Labelled photos from "final_dataset", an image-classification folder in k-sailee/LeafDiseaseDataset. The possible labels are: alternaria leaf blight, anthracnose, chlorosis, dried leaf, healthy, initial stage, leaf blight, leaf spot, pest damage, rust diseases.

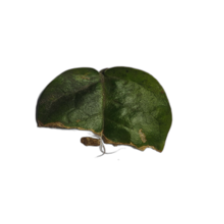
Label: anthracnose

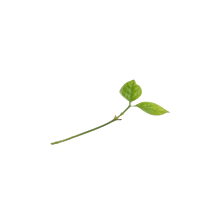
Label: initial stage

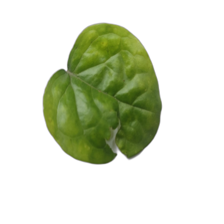
Label: pest damage

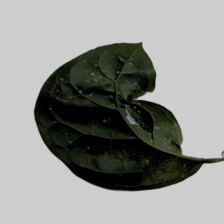
Label: chlorosis

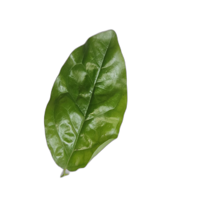
Label: healthy

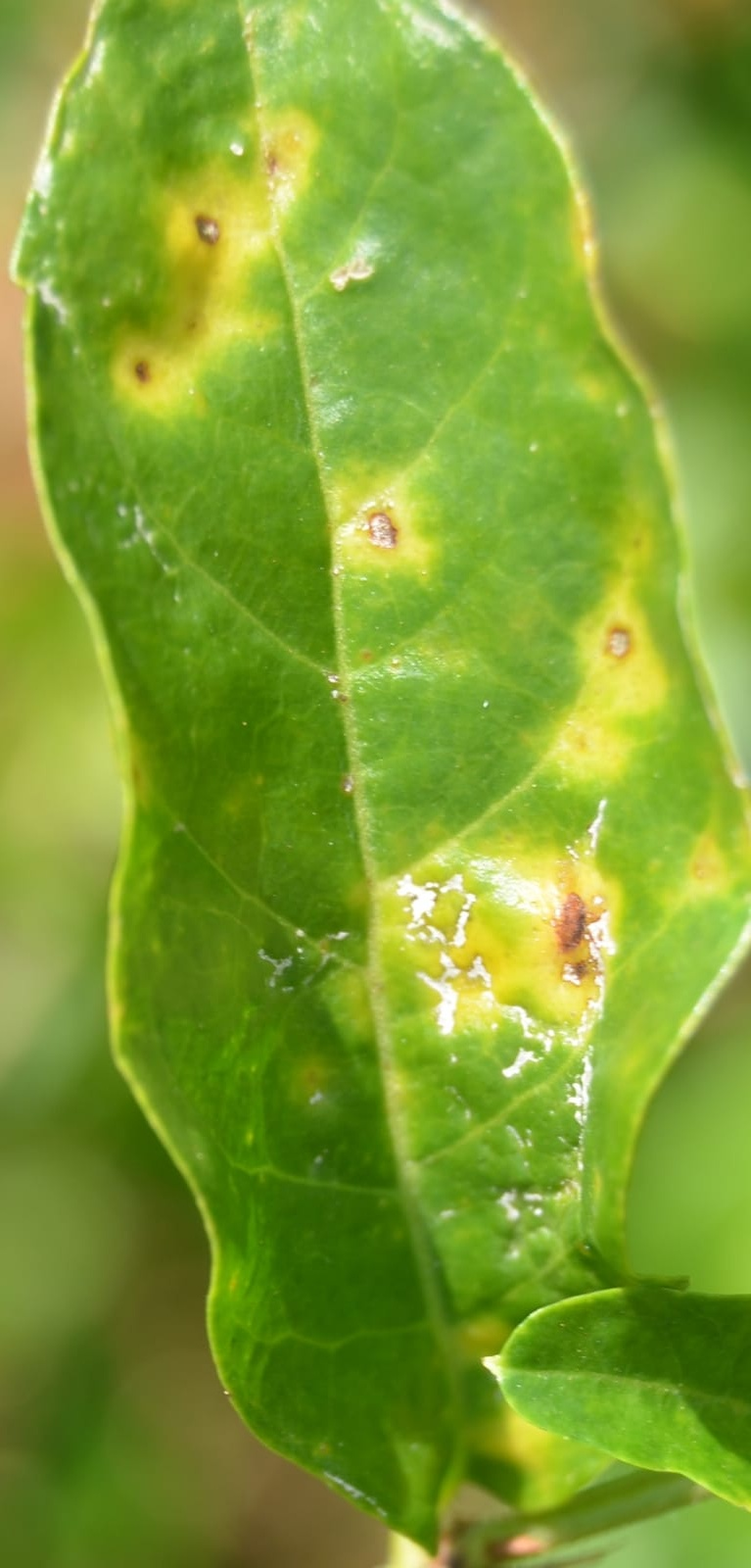
Label: alternaria leaf blight
